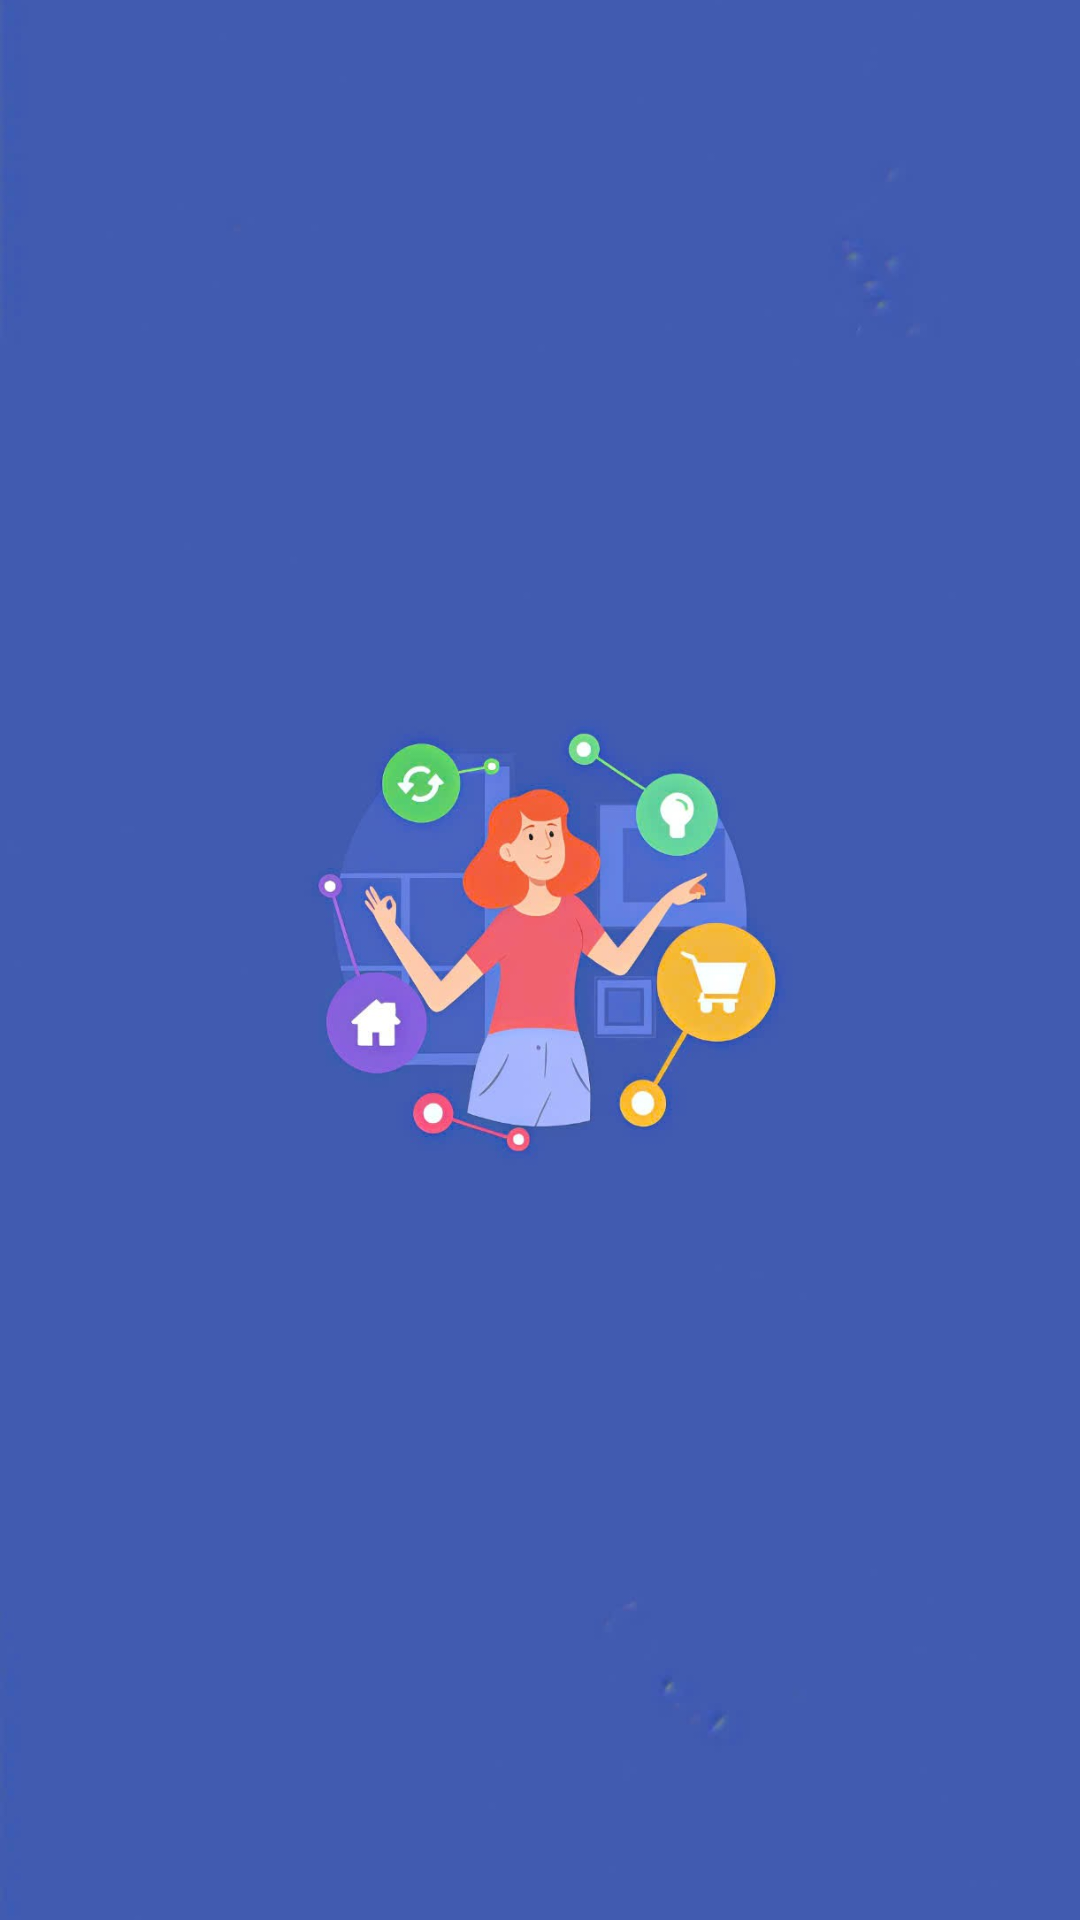

Reconstruct the res/layout file that produces this screen, plus the resources it refers to.
<!-- AndroidManifest.xml: activity theme Theme.SplashScreen -->
<!-- res/layout/activity_splash.xml -->
<?xml version="1.0" encoding="utf-8"?>
<RelativeLayout xmlns:android="http://schemas.android.com/apk/res/android"
    android:layout_width="match_parent"
    android:layout_height="match_parent">

    <ImageView
        android:layout_width="match_parent"
        android:layout_height="match_parent"
        android:scaleType="centerCrop"
        android:src="@drawable/anhnen" />
</RelativeLayout>
<!-- resources referenced by this layout -->
<resources>
  <!-- drawable anhnen: png bitmap (drawable, 350416 bytes) -->
  <style name="Theme.SplashScreen" parent="Theme.Material3.DayNight.NoActionBar">
          <item name="android:windowBackground">@color/white</item>
      </style>
  <color name="white">#FFFFFFFF</color>
</resources>
